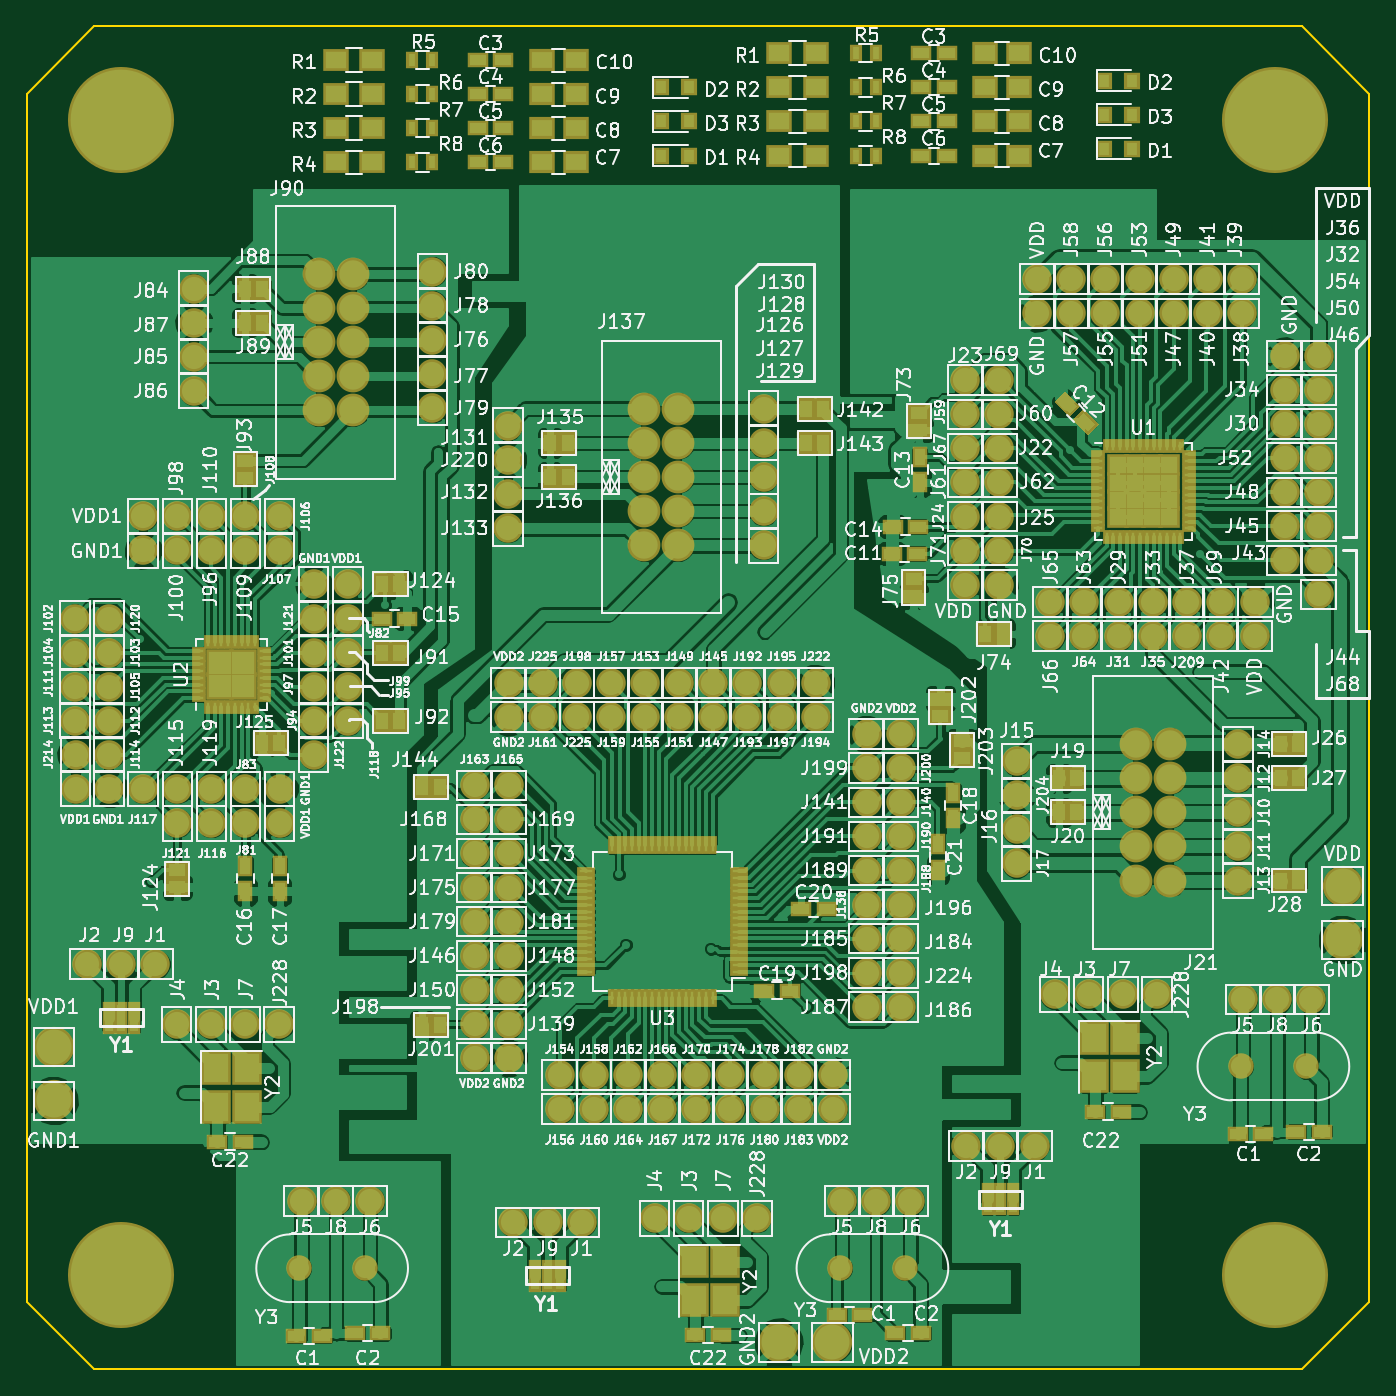
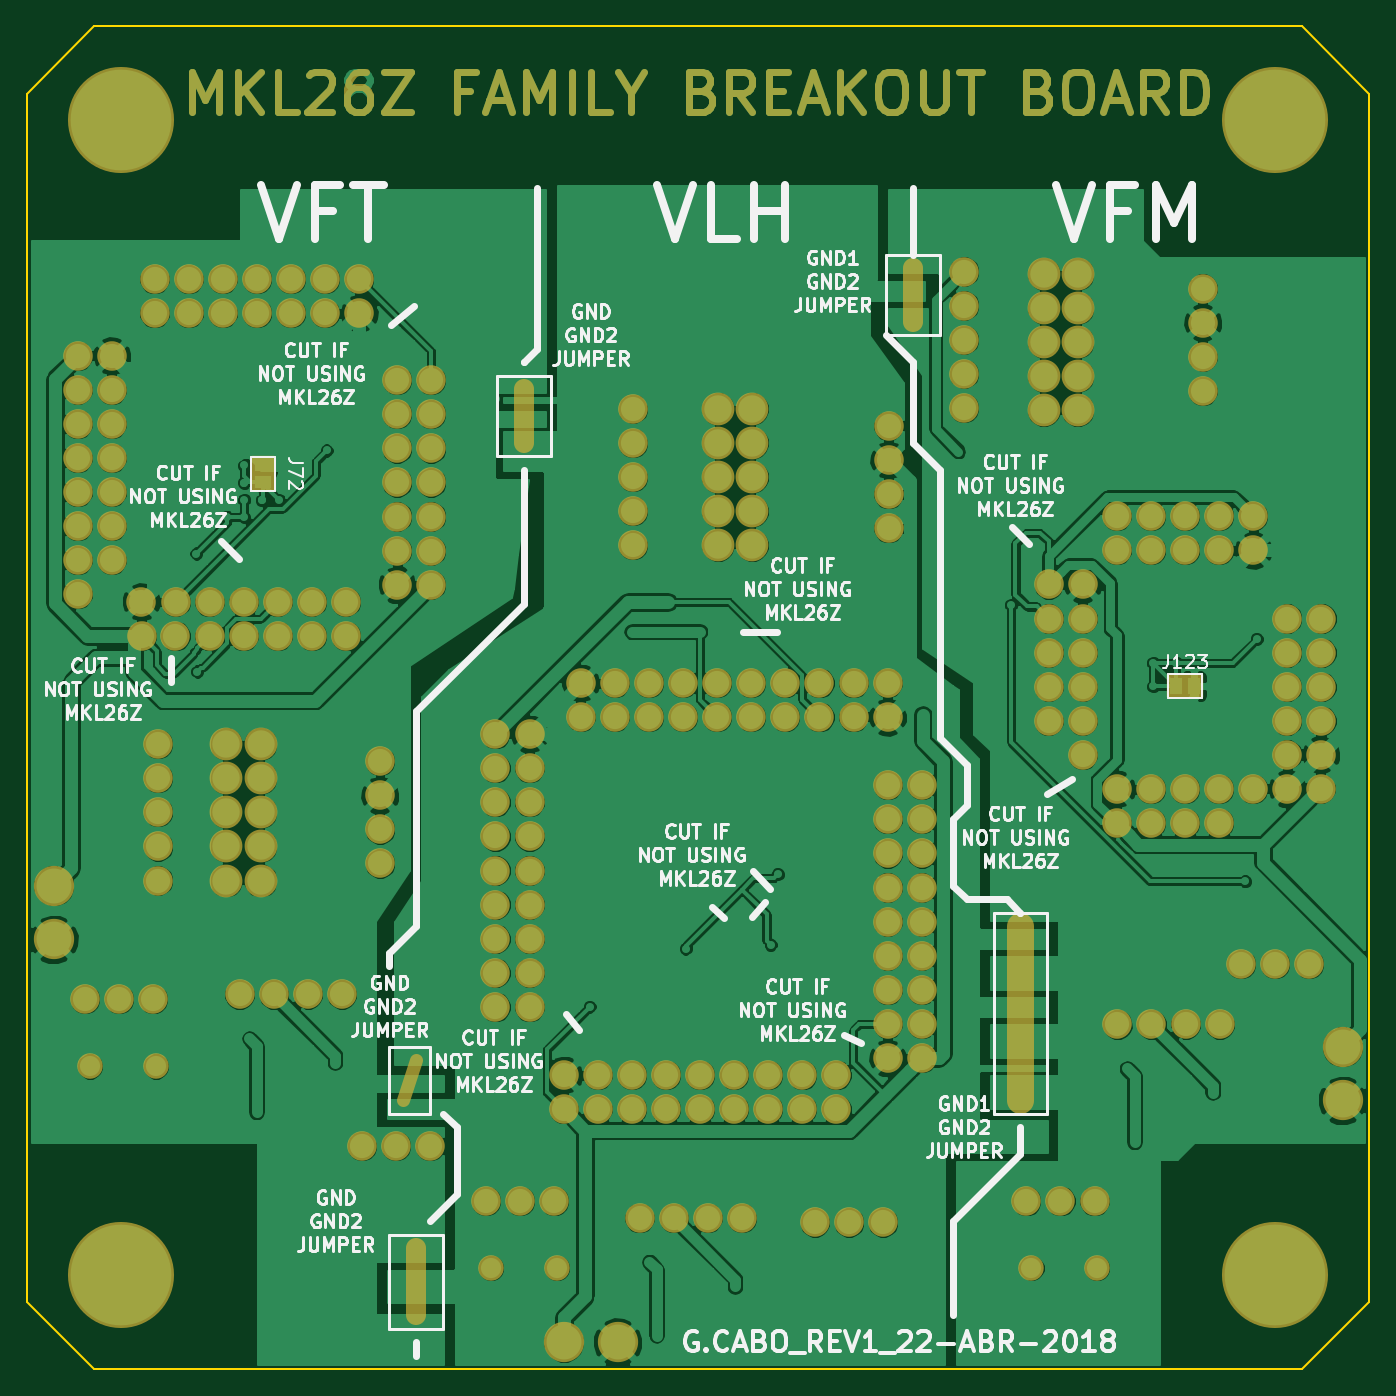
Circuit board: 7 layer files. Board 100.0 x 100.0 mm.
- bottom_copper: breakout_qfn_32_48_lqfn64-B.Cu.gbr (320080 bytes)
- bottom_mask: breakout_qfn_32_48_lqfn64-B.Mask.gbr (13559 bytes)
- bottom_silk: breakout_qfn_32_48_lqfn64-B.SilkS.gbr (68113 bytes)
- outline: breakout_qfn_32_48_lqfn64-Edge.Cuts.gbr (833 bytes)
- top_copper: breakout_qfn_32_48_lqfn64-F.Cu.gbr (397393 bytes)
- top_mask: breakout_qfn_32_48_lqfn64-F.Mask.gbr (17353 bytes)
- top_silk: breakout_qfn_32_48_lqfn64-F.SilkS.gbr (385166 bytes)

=== bottom_copper: breakout_qfn_32_48_lqfn64-B.Cu.gbr (320080 bytes, source omitted) ===
=== bottom_mask: breakout_qfn_32_48_lqfn64-B.Mask.gbr (13559 bytes, source omitted) ===
=== bottom_silk: breakout_qfn_32_48_lqfn64-B.SilkS.gbr (68113 bytes, source omitted) ===
=== outline: breakout_qfn_32_48_lqfn64-Edge.Cuts.gbr ===
G04 #@! TF.FileFunction,Profile,NP*
%FSLAX46Y46*%
G04 Gerber Fmt 4.6, Leading zero omitted, Abs format (unit mm)*
G04 Created by KiCad (PCBNEW 4.0.7-e2-6376~58~ubuntu16.04.1) date Mon Apr 23 18:14:32 2018*
%MOMM*%
%LPD*%
G01*
G04 APERTURE LIST*
%ADD10C,0.100000*%
%ADD11C,0.150000*%
G04 APERTURE END LIST*
D10*
D11*
X100000000Y-135000000D02*
X100000000Y-45000000D01*
X200000000Y-135000000D02*
X200000000Y-45000000D01*
X105000000Y-140000000D02*
X110000000Y-140000000D01*
X100000000Y-135000000D02*
X105000000Y-140000000D01*
X195000000Y-140000000D02*
X200000000Y-135000000D01*
X190000000Y-140000000D02*
X195000000Y-140000000D01*
X110000000Y-140000000D02*
X190000000Y-140000000D01*
X195000000Y-40000000D02*
X200000000Y-45000000D01*
X100000000Y-45000000D02*
X105000000Y-40000000D01*
X105000000Y-40000000D02*
X195000000Y-40000000D01*
M02*

=== top_copper: breakout_qfn_32_48_lqfn64-F.Cu.gbr (397393 bytes, source omitted) ===
=== top_mask: breakout_qfn_32_48_lqfn64-F.Mask.gbr (17353 bytes, source omitted) ===
=== top_silk: breakout_qfn_32_48_lqfn64-F.SilkS.gbr (385166 bytes, source omitted) ===
